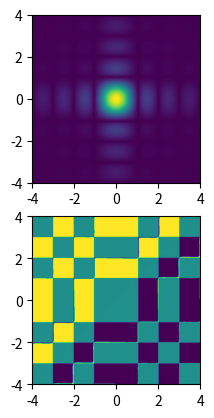

The script that saved this image:
"""
    TO DO: двумерное преобразование Фурье.
    [u,v] = [-4,4]
    sigma ** 2 = 1
    K(x, y, u, v) = exp( - 2 * pi * i * (x*u + y*v)
    f(x, y) = H_2(x) * H_3(x) * exp( (-x **2 - y **2)/ sigma ** 2)
"""
import numpy as np
import matplotlib.pyplot as plt

sigma = 1
T = 1


def rect(x):
    return abs(x) < T / 2.0


# temp =  x or y
def f_temp(temp):
    return rect(temp) * np.exp(- temp ** 2 / sigma ** 2)


# temp = x or y, temp_space = u or v
def kernel(temp, temp_space):
    return np.exp(-1j * np.pi * 2 * temp * temp_space)


# 1D integral; [a, b], n - upper series limit, temp_space - u_l or v_l
def finite_integral_1D(a, b, n, temp_space):
    h_temp = (b - a) / n
    temp_k, temp_series = a, 0
    for k in range(n):
        temp_k += h_temp
        temp_series += h_temp * kernel(temp_k, temp_space) * f_temp(temp_k)
    return temp_series


# 1D integral at point: point - temp_space
def finite_integral_at_point(a, b, n, m, u, v):
    integral = []
    h_space = (v - u) / m
    for l in range(m):
        temp_space = u + l * h_space
        integral.append(finite_integral_1D(a, b, n, temp_space))
    return integral


# 2D integral
def finite_integral_2D(a, b, n, m, u, v):
    dx_integral = finite_integral_at_point(a, b, n, m, u, v)
    dy_integral = finite_integral_at_point(a, b, n, m, u, v)
    dx_dy_integral = []
    for i in range(n):
        dx_dy_integral.append([])
        for j in range(m):
            dx_dy_integral[i].append(dx_integral[i] * dy_integral[j])
    return dx_dy_integral


# амплитуда преобразования
def amplitude(conversion_points, size):
    amplitude_conv = []
    for i in range(size):
        amplitude_conv.append([])
        for j in range(size):
            amplitude_conv[i].append(np.sqrt(conversion_points[j][i].imag ** 2 +
                                      + conversion_points[j][i].real ** 2))
    return amplitude_conv



def phase(conversion_points, size):
    phase_con = []
    for i in range(size):
        phase_con.append([])
        for j in range(size):
            phase_con[i].append(np.angle(conversion_points[i][j]))
    return phase_con


# построение графика
def chart(conversion_points, u, v, size):

    x = np.linspace(float(u), float(v), 1000)
    y = np.linspace(float(u), float(v), 1000)
    amplitude_conv = amplitude(conversion_points, size)
    fig, ax = plt.subplots(ncols=1, nrows=2)
    ax[0].imshow(amplitude_conv, extent=(u, v, u, v))
    phase_con = phase(conversion_points, size)
    ax[1].imshow(phase_con, extent=(u, v, u, v))

    plt.savefig("амплитуда и фаза.png")
    plt.show()


if __name__ == '__main__':
    a, b = -3, 3
    u, v = -4, 4
    n, m = 1000, 1000
    integral = finite_integral_2D(a, b, n, m, u, v)
    chart(integral, u, v, n)
